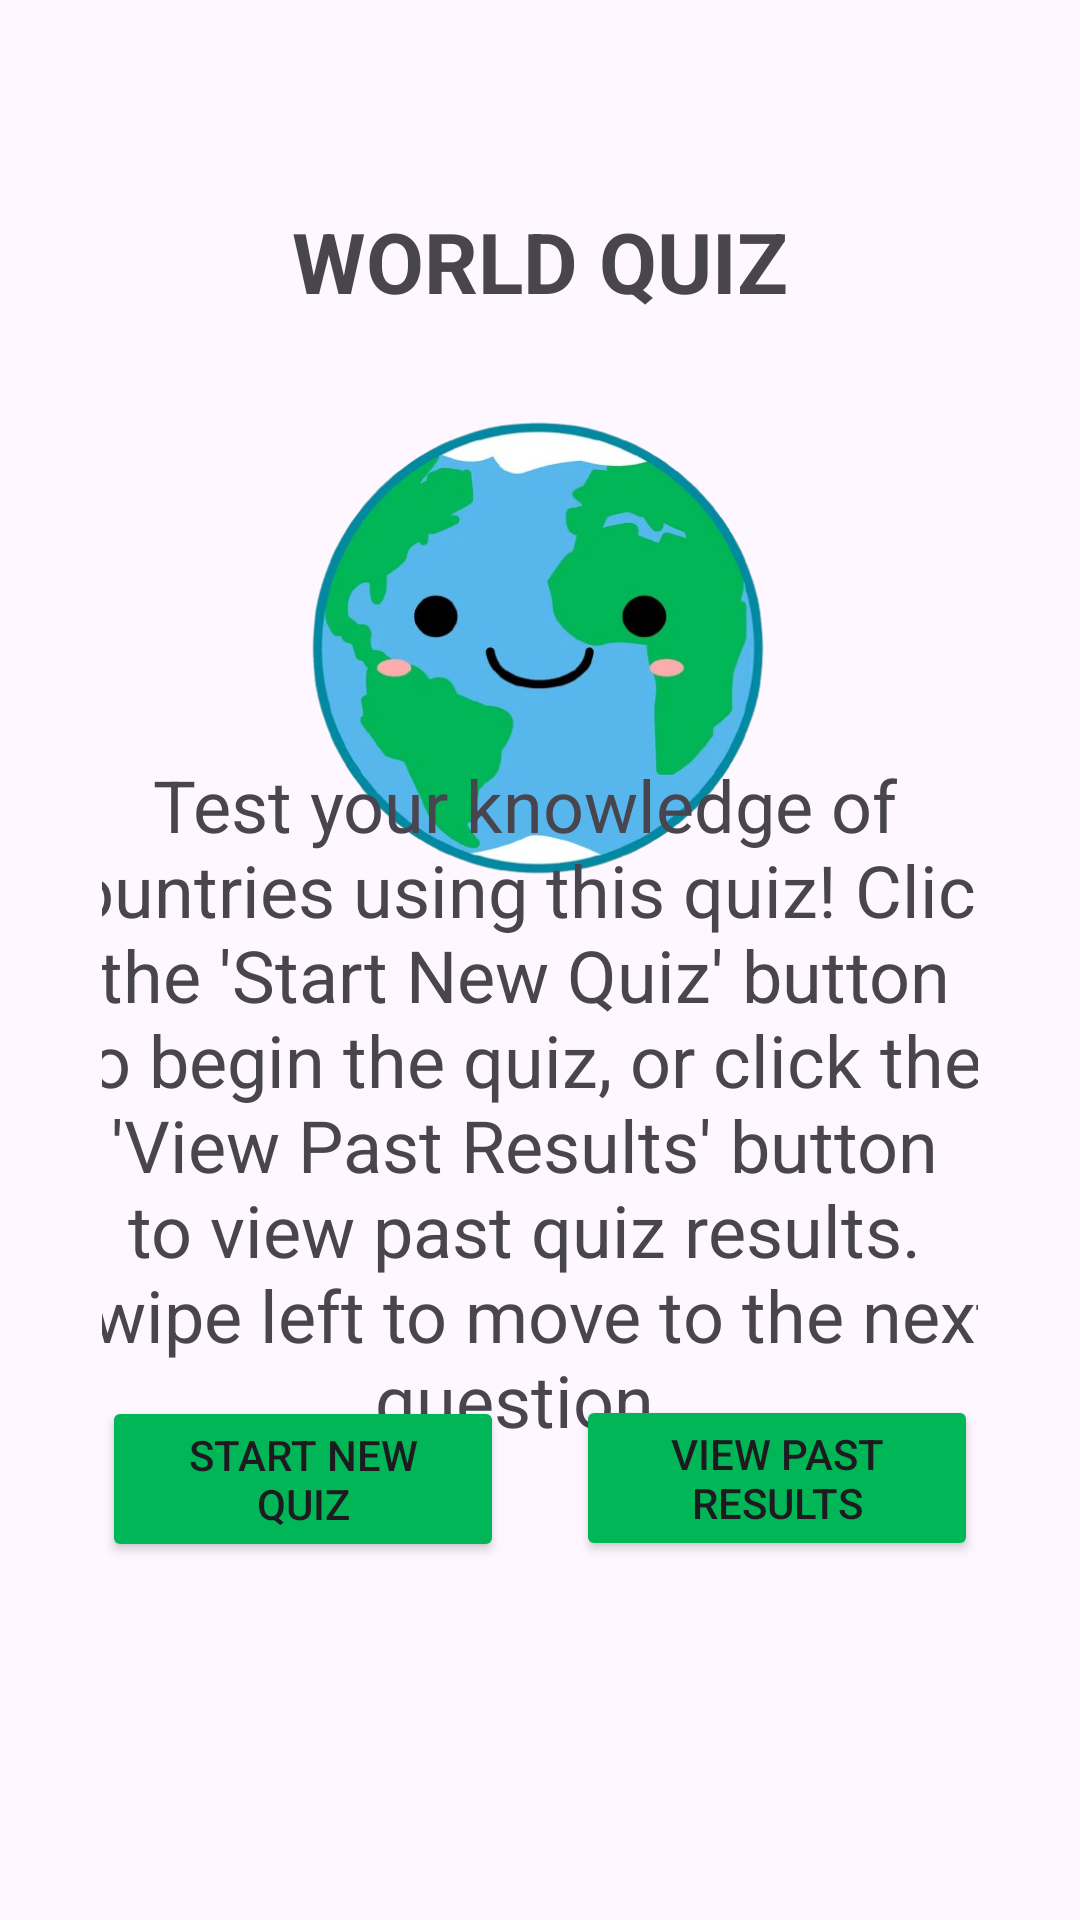

Here is an Android app screen rendered from its layout file. Give the layout XML and the strings, colors and styles it references.
<!-- AndroidManifest.xml: application theme Theme.CountriesQuiz -->
<!-- res/layout/activity_main.xml -->
<?xml version="1.0" encoding="utf-8"?>
<androidx.constraintlayout.widget.ConstraintLayout xmlns:android="http://schemas.android.com/apk/res/android"
    xmlns:app="http://schemas.android.com/apk/res-auto"
    xmlns:tools="http://schemas.android.com/tools"
    android:id="@+id/main"
    android:layout_width="match_parent"
    android:layout_height="match_parent"
    android:layout_gravity="center"
    android:layout_margin="20dp"
    android:padding="34dp"
    tools:context=".MainActivity">

    <TextView
        android:id="@+id/textView"
        android:layout_width="0dp"
        android:layout_height="wrap_content"
        android:gravity="center"
        android:text="WORLD QUIZ"
        android:textSize="28sp"
        android:textStyle="bold"
        app:layout_constraintBottom_toBottomOf="parent"
        app:layout_constraintEnd_toEndOf="parent"
        app:layout_constraintHorizontal_bias="0.0"
        app:layout_constraintStart_toStartOf="parent"
        app:layout_constraintTop_toTopOf="parent"
        app:layout_constraintVertical_bias="0.064" />

    <ImageView
        android:id="@+id/imageView4"
        android:layout_width="164dp"
        android:layout_height="234dp"
        app:layout_constraintBottom_toBottomOf="parent"
        app:layout_constraintEnd_toEndOf="parent"
        app:layout_constraintHorizontal_bias="0.496"
        app:layout_constraintStart_toStartOf="parent"
        app:layout_constraintTop_toTopOf="parent"
        app:layout_constraintVertical_bias="0.192"
        app:srcCompat="@drawable/globepic" />

    <TextView
        android:id="@+id/textView2"
        android:layout_width="331dp"
        android:layout_height="225dp"
        android:layout_marginTop="20dp"
        android:gravity="center"
        android:text="Test your knowledge of countries using this quiz! Click the 'Start New Quiz' button to begin the quiz, or click the 'View Past Results' button to view past quiz results. Swipe left to move to the next question."
        android:textSize="24sp"
        app:layout_constraintBottom_toBottomOf="parent"
        app:layout_constraintEnd_toEndOf="parent"
        app:layout_constraintHorizontal_bias="0.642"
        app:layout_constraintStart_toStartOf="parent"
        app:layout_constraintTop_toTopOf="parent"
        app:layout_constraintVertical_bias="0.605" />

    <Button
        android:id="@+id/button"
        android:layout_width="0dp"
        android:layout_height="wrap_content"
        android:layout_marginLeft="12dp"
        android:backgroundTint="#00b657"
        android:text="View Past Results"
        app:layout_constraintBottom_toBottomOf="parent"
        app:layout_constraintEnd_toEndOf="parent"
        app:layout_constraintHorizontal_bias="1.0"
        app:layout_constraintStart_toEndOf="@+id/button2"
        app:layout_constraintTop_toTopOf="parent"
        app:layout_constraintVertical_bias="0.834" />

    <Button
        android:id="@+id/button2"
        android:layout_width="0dp"
        android:layout_height="wrap_content"
        android:layout_marginEnd="12dp"
        android:backgroundTint="#00b657"
        android:text="Start New Quiz"
        app:layout_constraintBottom_toBottomOf="parent"
        app:layout_constraintEnd_toStartOf="@+id/button"
        app:layout_constraintStart_toStartOf="parent"
        app:layout_constraintTop_toTopOf="parent"
        app:layout_constraintVertical_bias="0.835" />
</androidx.constraintlayout.widget.ConstraintLayout>
<!-- resources referenced by this layout -->
<resources>
  <!-- drawable globepic: png bitmap (drawable, 185414 bytes) -->
  <style name="Theme.CountriesQuiz" parent="Base.Theme.CountriesQuiz" />
  <style name="Base.Theme.CountriesQuiz" parent="Theme.Material3.DayNight.NoActionBar">
          
          
      </style>
</resources>
